Photos from the image-classification dataset "datasets_masked" in the GitHub repository yaman1444/master-reseach. Its 3 classes are: benign, malignant, normal.

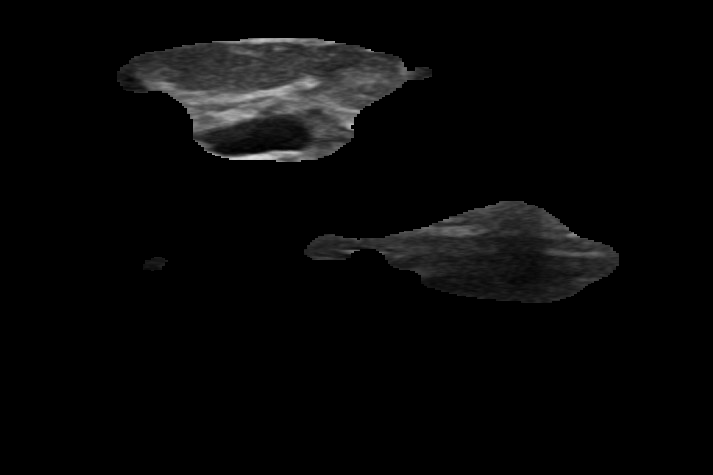
Label: benign

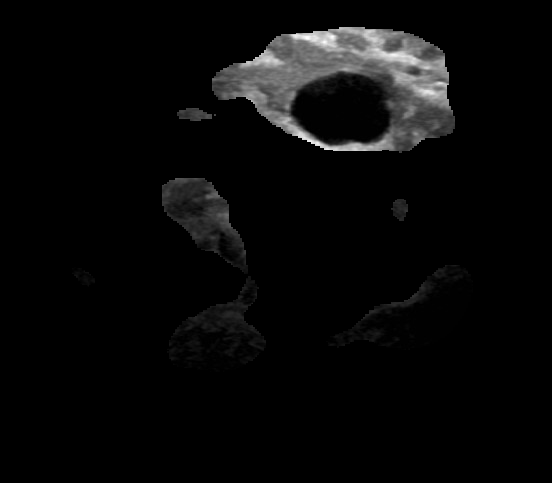
Label: benign

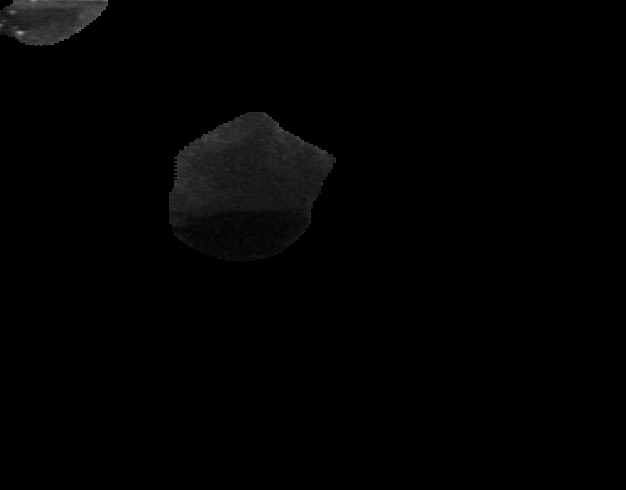
Label: malignant

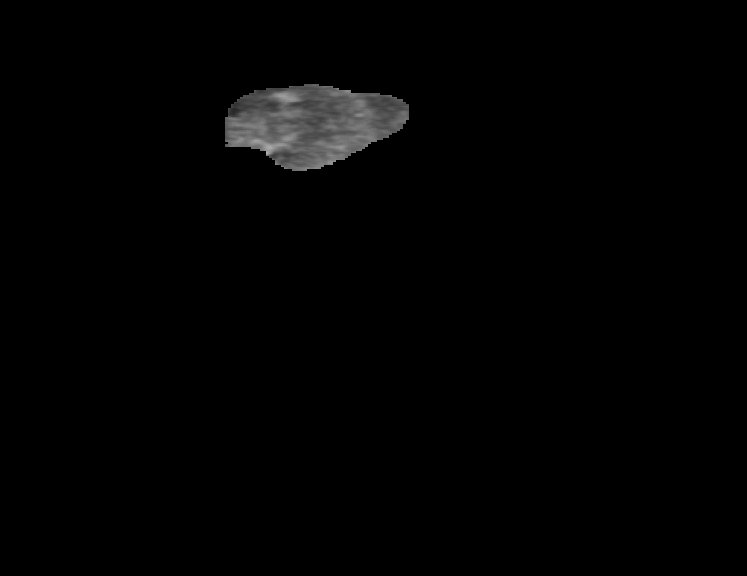
Label: benign

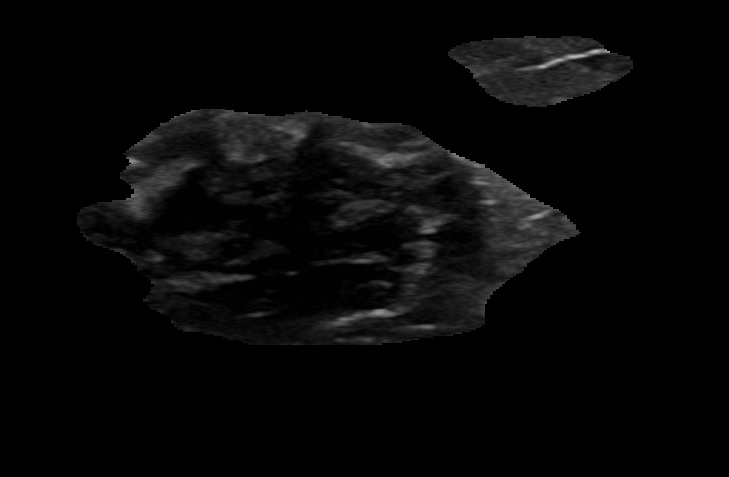
Label: benign

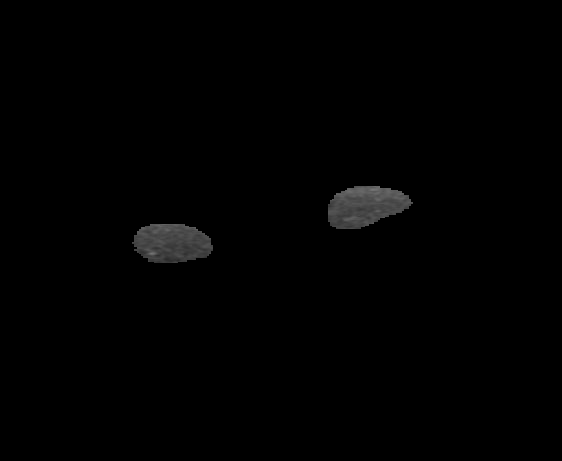
Label: malignant
